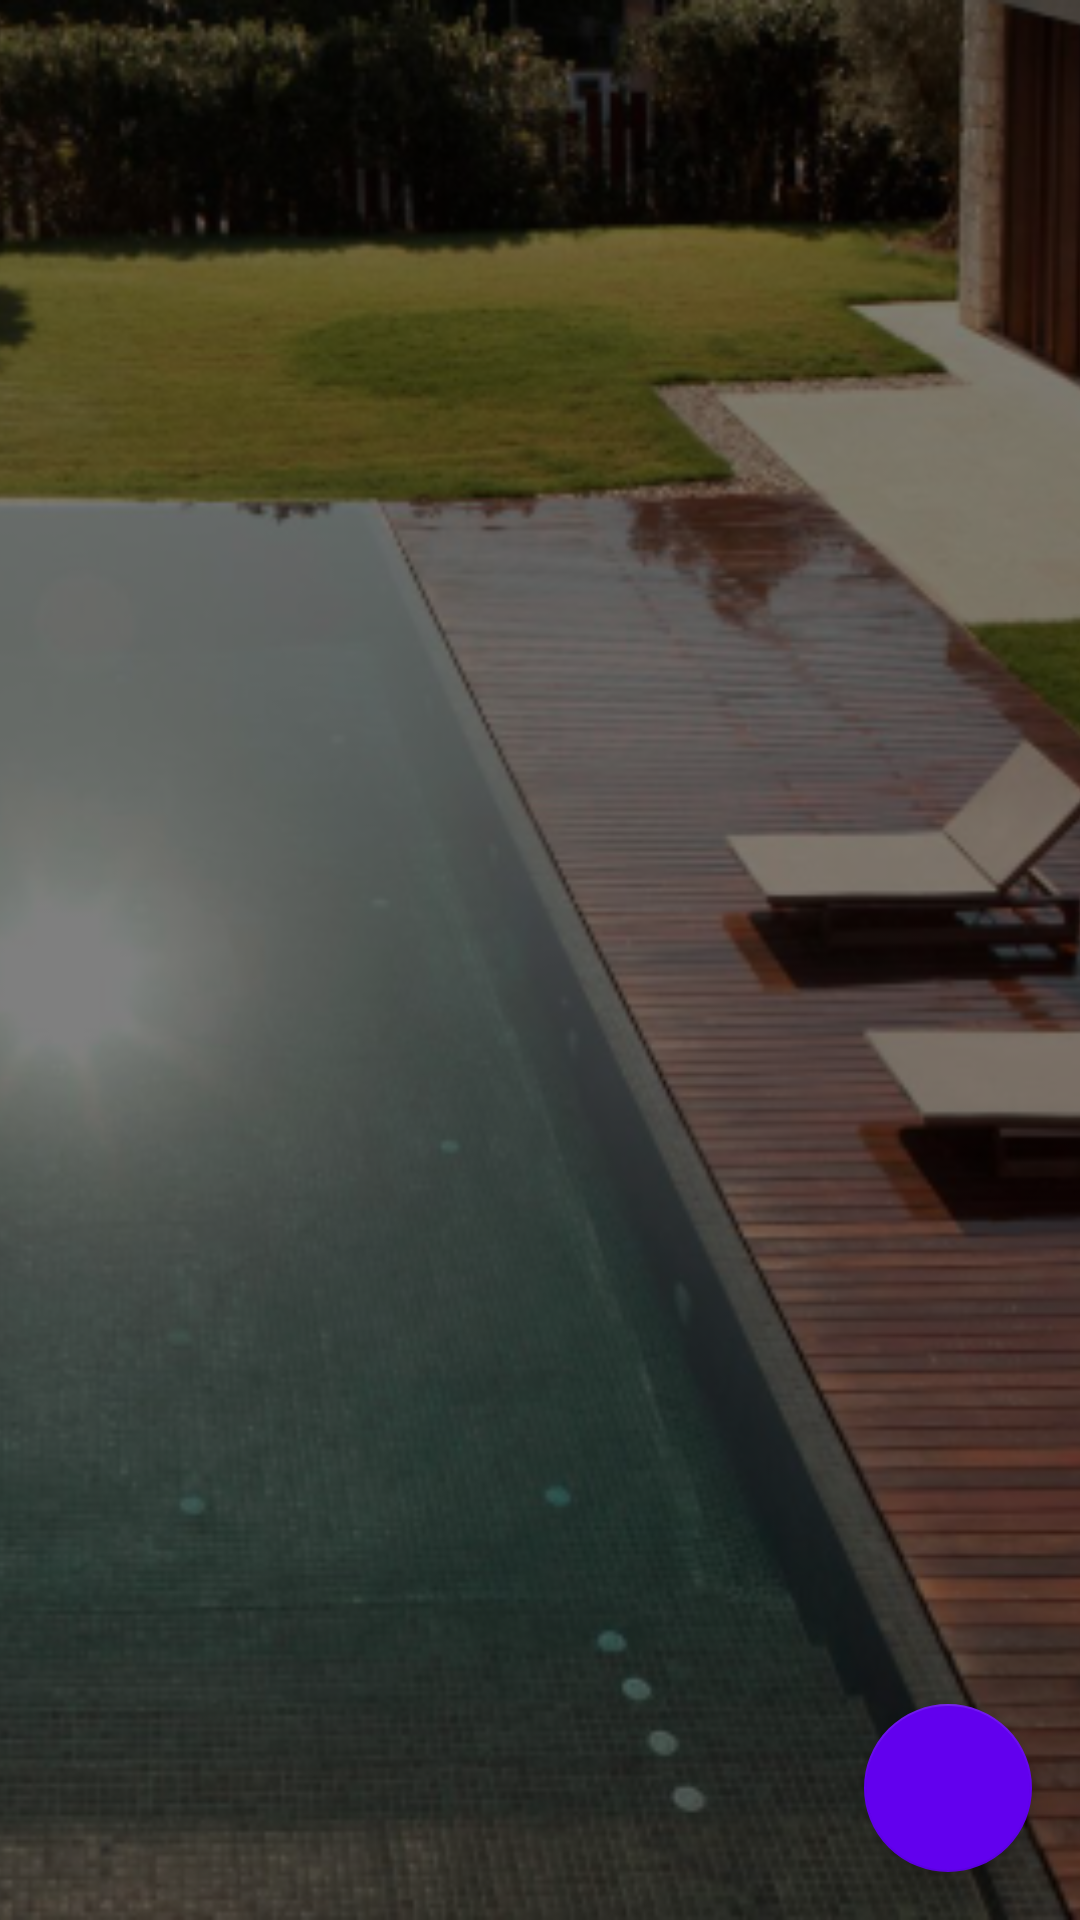

Write the Android layout XML for this screen, with the resource values it uses.
<!-- AndroidManifest.xml: application theme Theme.RotaPicina -->
<!-- res/layout/activity_tarefas.xml -->
<?xml version="1.0" encoding="utf-8"?>
<FrameLayout xmlns:android="http://schemas.android.com/apk/res/android"
    xmlns:app="http://schemas.android.com/apk/res-auto"
    xmlns:tools="http://schemas.android.com/tools"
    android:layout_width="match_parent"
    android:layout_height="match_parent"
    tools:context=".TarefasActivity">

    
    <ImageView
        android:layout_width="match_parent"
        android:layout_height="match_parent"
        android:scaleType="centerCrop"
        android:src="@drawable/fundo_piscina" />

    
    <View
        android:layout_width="match_parent"
        android:layout_height="match_parent"
        android:background="#80000000" />

    <androidx.coordinatorlayout.widget.CoordinatorLayout
        android:layout_width="match_parent"
        android:layout_height="match_parent">

        <LinearLayout
            android:layout_width="match_parent"
            android:layout_height="match_parent"
            android:orientation="vertical"
            android:padding="16dp">

            <RelativeLayout
                android:layout_width="match_parent"
                android:layout_height="wrap_content">

                <TextView
                    android:id="@+id/tituloDia"
                    android:layout_width="wrap_content"
                    android:layout_height="wrap_content"
                    android:layout_alignParentStart="true"
                    android:textColor="@android:color/white"
                    android:textSize="24sp"
                    android:textStyle="bold"
                    tools:text="Tarefas do dia" />

                <TextView
                    android:id="@+id/contadorTarefas"
                    android:layout_width="wrap_content"
                    android:layout_height="wrap_content"
                    android:layout_alignParentEnd="true"
                    android:layout_centerVertical="true"
                    android:textColor="@android:color/white"
                    android:textSize="16sp"
                    tools:text="0/0" />

            </RelativeLayout>

            <androidx.recyclerview.widget.RecyclerView
                android:id="@+id/recyclerTarefas"
                android:layout_width="match_parent"
                android:layout_height="match_parent"
                android:layout_marginTop="16dp" />

        </LinearLayout>

        <com.google.android.material.floatingactionbutton.FloatingActionButton
            android:id="@+id/fabAdicionarTarefa"
            android:layout_width="wrap_content"
            android:layout_height="wrap_content"
            android:layout_gravity="bottom|end"
            android:layout_margin="16dp"
            android:src="@drawable/ic_add"
            app:backgroundTint="@color/design_default_color_primary"
            app:tint="@android:color/white" />

    </androidx.coordinatorlayout.widget.CoordinatorLayout>

</FrameLayout>
<!-- resources referenced by this layout -->
<resources>
  <!-- drawable fundo_piscina: png bitmap (drawable, 654586 bytes) -->
  <style name="Theme.RotaPicina" parent="Theme.MaterialComponents.DayNight.NoActionBar" />
</resources>
